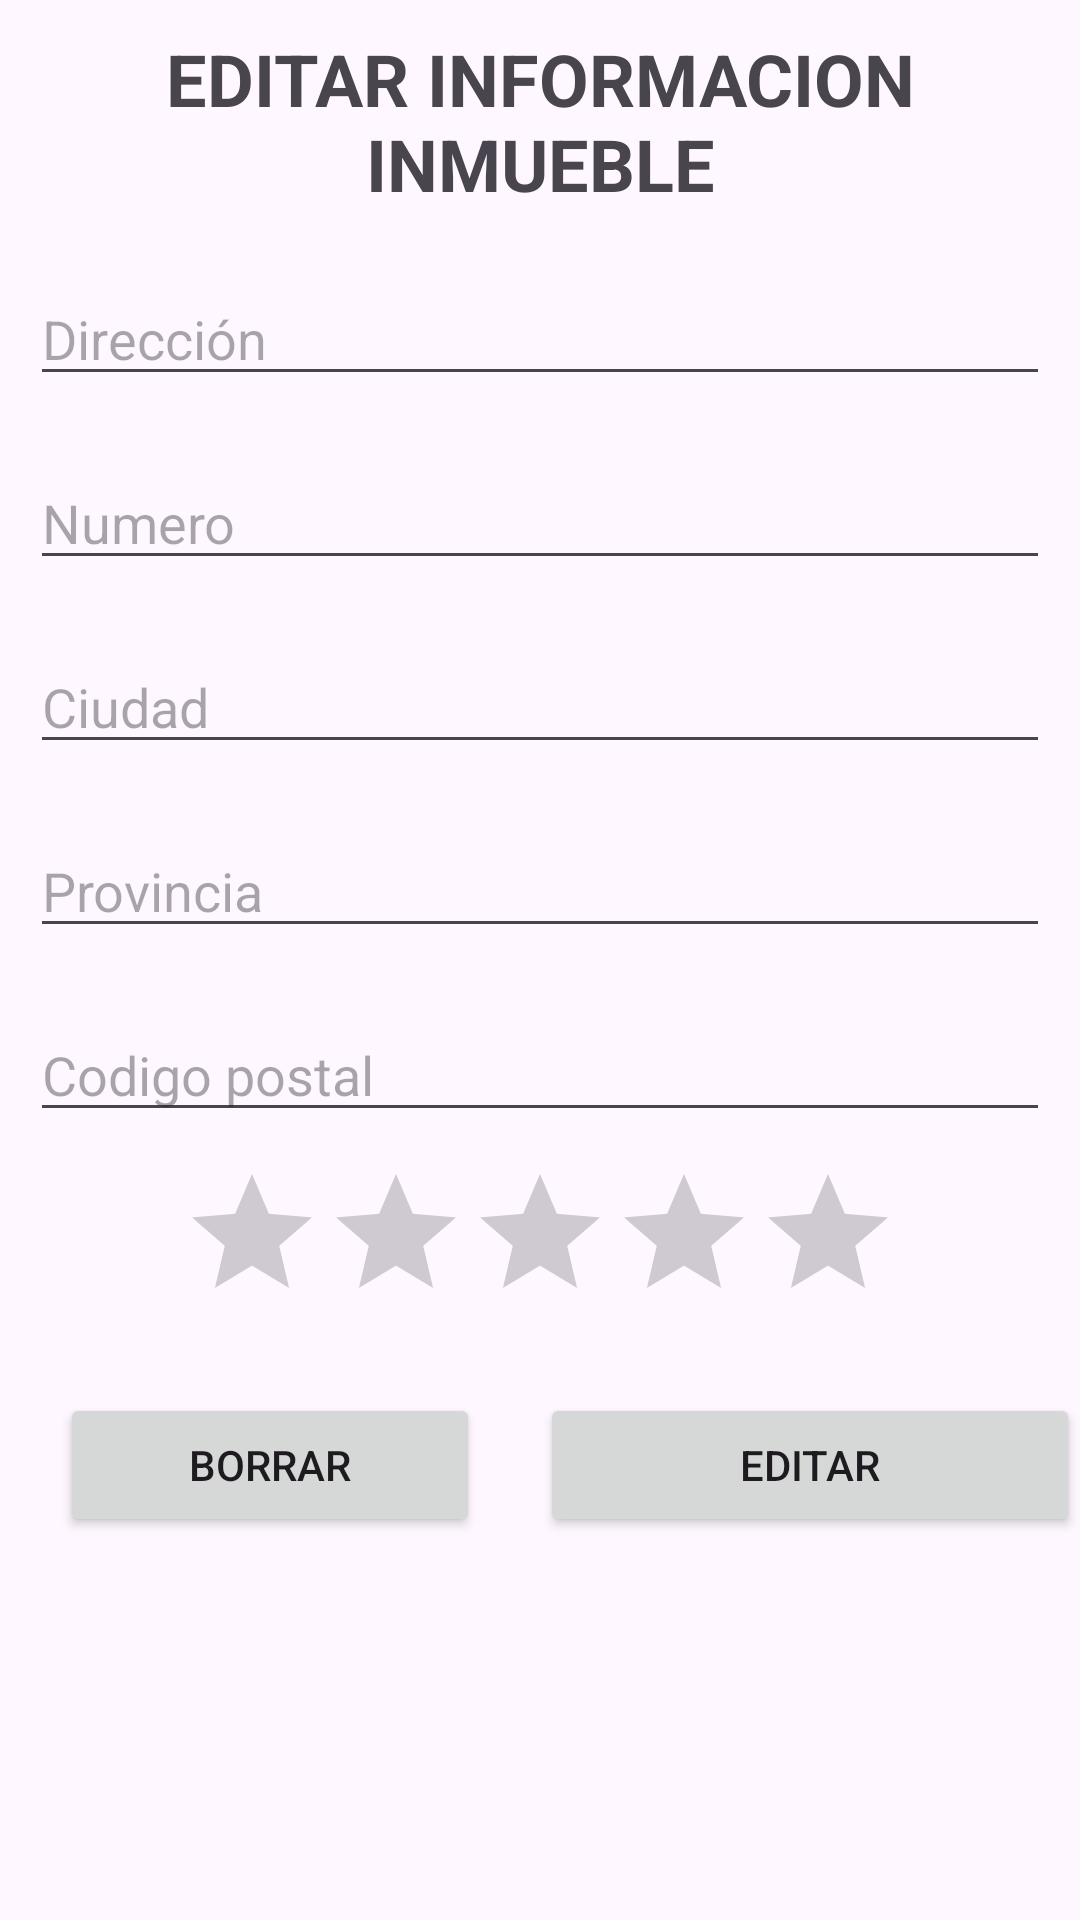

Write the Android layout XML for this screen, with the resource values it uses.
<!-- AndroidManifest.xml: application theme Theme._06InmobiliariaPMDM -->
<!-- res/layout/activity_edit_inmueble.xml -->
<?xml version="1.0" encoding="utf-8"?>
<LinearLayout xmlns:android="http://schemas.android.com/apk/res/android"
    xmlns:app="http://schemas.android.com/apk/res-auto"
    xmlns:tools="http://schemas.android.com/tools"
    android:layout_width="match_parent"
    android:layout_height="match_parent"
    android:orientation="vertical"
    tools:context=".EditInmuebleActivity">

    <TextView
        android:id="@+id/lbInfoInmueble"
        android:layout_width="match_parent"
        android:layout_height="wrap_content"
        android:layout_margin="10dp"
        android:text="EDITAR INFORMACION INMUEBLE"
        android:textAlignment="center"
        android:textSize="24sp"
        android:textStyle="bold" />

    <EditText
        android:id="@+id/txtDireccionInmuEdit"
        android:layout_width="match_parent"
        android:layout_height="wrap_content"
        android:layout_margin="10dp"
        android:ems="10"
        android:hint="@string/direccion"
        android:inputType="text" />

    <EditText
        android:id="@+id/txtNumeroInmuEdit"
        android:layout_width="match_parent"
        android:layout_height="wrap_content"
        android:layout_margin="10dp"
        android:ems="10"
        android:hint="@string/numero"
        android:inputType="text" />

    <EditText
        android:id="@+id/txtCiudadInmuEdit"
        android:layout_width="match_parent"
        android:layout_height="wrap_content"
        android:layout_margin="10dp"
        android:ems="10"
        android:hint="@string/ciudad"
        android:inputType="text" />

    <EditText
        android:id="@+id/txtProvinciaInmuEdit"
        android:layout_width="match_parent"
        android:layout_height="wrap_content"
        android:layout_margin="10dp"
        android:ems="10"
        android:hint="@string/provincia"
        android:inputType="text" />

    <EditText
        android:id="@+id/txtCodigoPosInmuEdit"
        android:layout_width="match_parent"
        android:layout_height="wrap_content"
        android:layout_margin="10dp"
        android:ems="10"
        android:hint="@string/codigo_postal"
        android:inputType="text" />


    <RatingBar
        android:id="@+id/rbValoracionInmuebleEdit"
        android:layout_width="wrap_content"
        android:layout_height="wrap_content"
        android:layout_gravity="center"
        android:numStars="5" />


    <LinearLayout
        android:layout_width="match_parent"
        android:layout_height="wrap_content"
        android:orientation="horizontal">

        <Button
            android:id="@+id/btnBorrarInmuebleEdit"
            android:layout_width="match_parent"
            android:layout_height="wrap_content"
            android:layout_margin="20dp"
            android:layout_weight="1"
            android:text="BORRAR" />

        <Button
            android:id="@+id/btnEditInmueble"
            android:layout_width="match_parent"
            android:layout_height="wrap_content"
            android:layout_gravity="center_vertical"
            android:layout_weight="1"
            android:text="EDITAR" />

    </LinearLayout>
</LinearLayout>
<!-- resources referenced by this layout -->
<resources>
  <string name="ciudad">Ciudad</string>
  <string name="codigo_postal">Codigo postal</string>
  <string name="direccion">Dirección</string>
  <string name="numero">Numero</string>
  <string name="provincia">Provincia</string>
  <style name="Theme._06InmobiliariaPMDM" parent="Base.Theme._06InmobiliariaPMDM" />
  <style name="Base.Theme._06InmobiliariaPMDM" parent="Theme.Material3.DayNight.NoActionBar">
          
          
      </style>
</resources>
